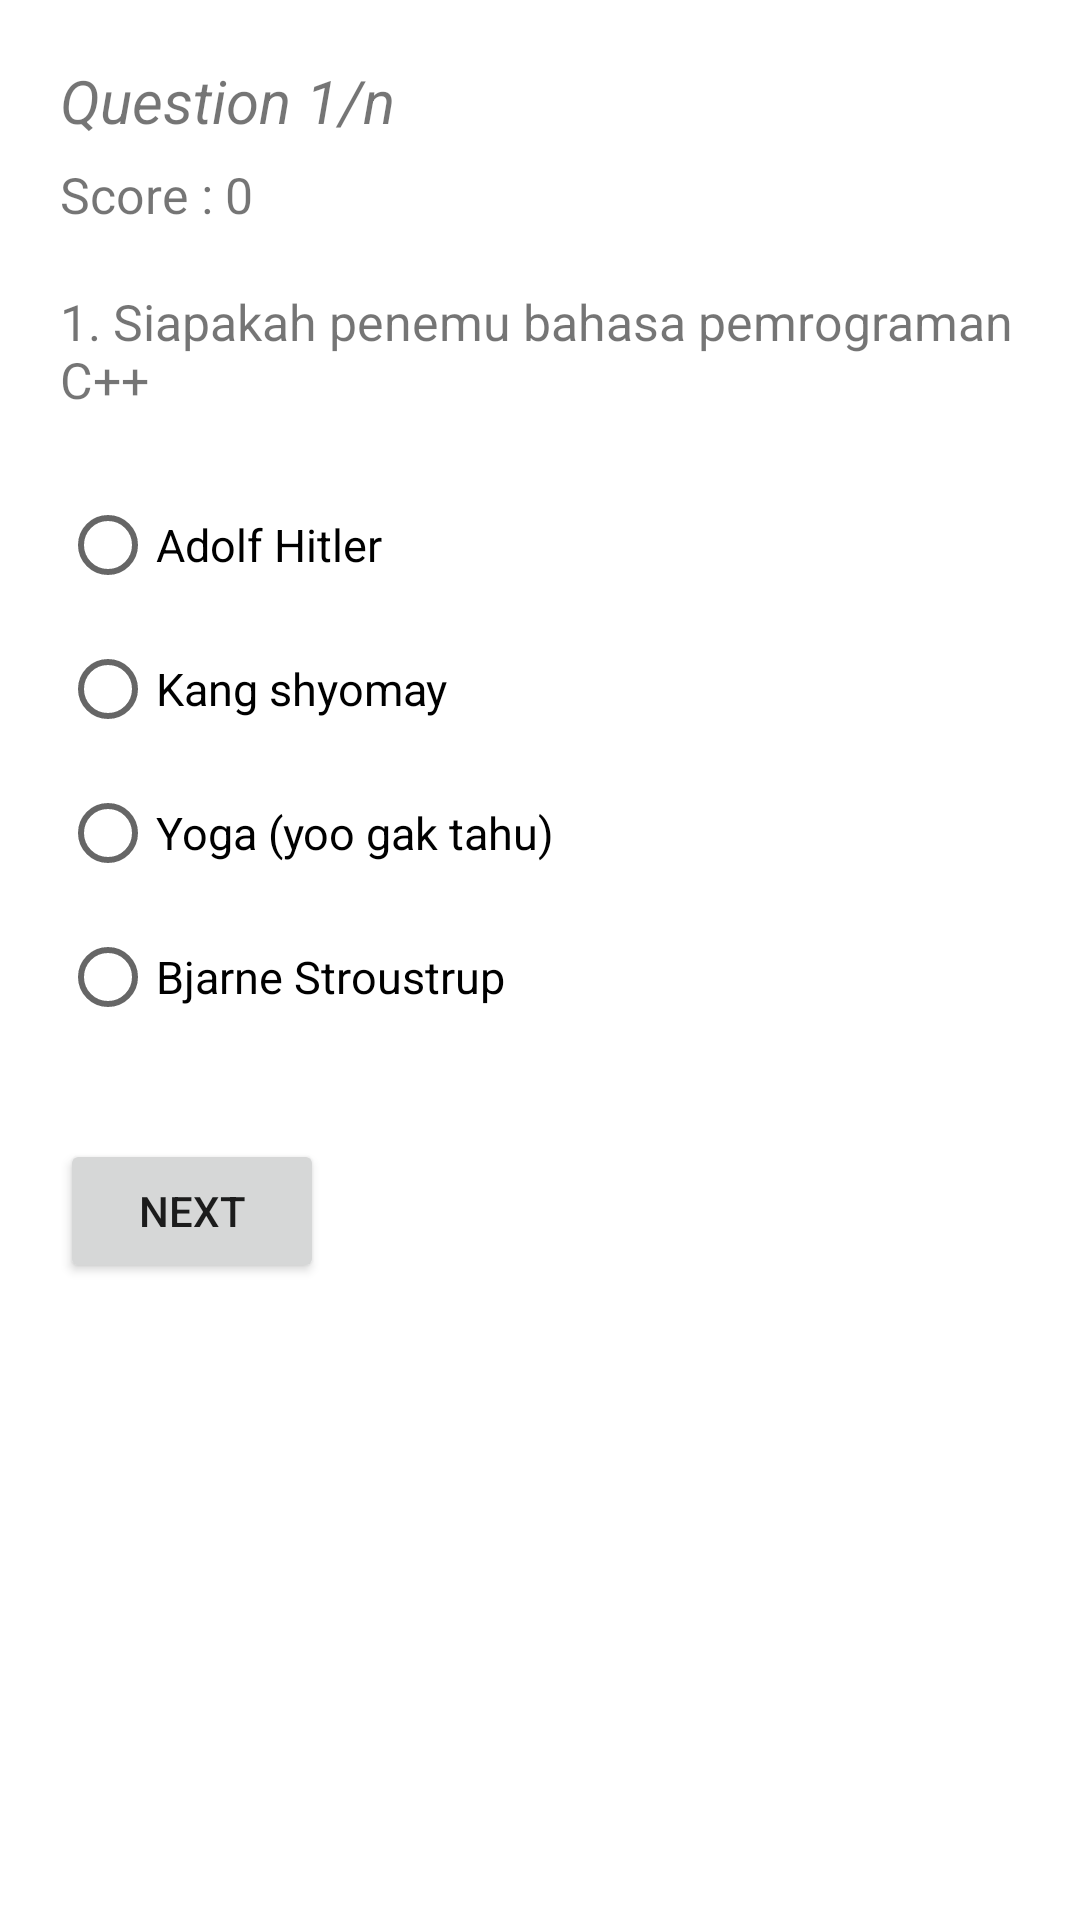

Layout XML and referenced resources for this Android screen:
<!-- AndroidManifest.xml: application theme Theme.KuisCpp -->
<!-- res/layout/activity_kuis.xml -->
<?xml version="1.0" encoding="utf-8"?>
<LinearLayout
    xmlns:android="http://schemas.android.com/apk/res/android"
    xmlns:app="http://schemas.android.com/apk/res-auto"
    xmlns:tools="http://schemas.android.com/tools"
    android:layout_width="match_parent"
    android:layout_height="match_parent"
    tools:context=".kuis"
    android:orientation="vertical">

    <TextView
        android:id="@+id/tvnokuis"
        android:layout_width="wrap_content"
        android:layout_height="wrap_content"
        android:text="Question 1/n"
        android:textSize="60px"
        android:textStyle="italic"
        android:paddingLeft="60px"
        android:layout_marginTop="60px"/>
    <TextView
        android:id="@+id/tvscore"
        android:layout_width="wrap_content"
        android:layout_height="wrap_content"
        android:text="Score : 0"
        android:textSize="50px"
        android:paddingLeft="60px"
        android:layout_marginTop="20px"/>
    <TextView
        android:id="@+id/tvkuis"
        android:layout_width="wrap_content"
        android:layout_height="wrap_content"
        android:text="1. Siapakah penemu bahasa pemrograman C++"
        android:textSize="50px"
        android:paddingHorizontal="20sp"
        android:layout_marginTop="20sp"/>
    <RadioGroup
        android:id="@+id/radiogroup"
        android:layout_width="wrap_content"
        android:layout_height="wrap_content"
        android:textSize="50px"
        android:paddingHorizontal="20sp"
        android:layout_marginTop="20sp">
        <RadioButton
            android:id="@+id/rb1"
            android:layout_width="wrap_content"
            android:layout_height="wrap_content"
            android:text="Adolf Hitler"
            android:textSize="45px"/>
        <RadioButton
            android:id="@+id/rb2"
            android:layout_width="wrap_content"
            android:layout_height="wrap_content"
            android:text="Kang shyomay"
            android:textSize="45px"/>
        <RadioButton
            android:id="@+id/rb3"
            android:layout_width="wrap_content"
            android:layout_height="wrap_content"
            android:text="Yoga (yoo gak tahu)"
            android:textSize="45px"/>
        <RadioButton
            android:id="@+id/rb4"
            android:layout_width="wrap_content"
            android:layout_height="wrap_content"
            android:text="Bjarne Stroustrup"
            android:textSize="45px"/>
    </RadioGroup>
    <Button
        android:id="@+id/btnnext1"
        android:layout_width="wrap_content"
        android:layout_height="wrap_content"
        android:text="Next"
        android:layout_marginLeft="20sp"
        android:layout_marginTop="30sp"/>



</LinearLayout>
<!-- resources referenced by this layout -->
<resources>
  <style name="Theme.KuisCpp" parent="Theme.MaterialComponents.DayNight.DarkActionBar">
          
          <item name="colorPrimary">@color/purple_500</item>
          <item name="colorPrimaryVariant">@color/purple_700</item>
          <item name="colorOnPrimary">@color/white</item>
          
          <item name="colorSecondary">@color/teal_200</item>
          <item name="colorSecondaryVariant">@color/teal_700</item>
          <item name="colorOnSecondary">@color/black</item>
          
          <item name="android:statusBarColor" tools:targetApi="l">?attr/colorPrimaryVariant</item>
          
      </style>
  <color name="purple_500">#FF6200EE</color>
  <color name="purple_700">#FF3700B3</color>
  <color name="white">#FFFFFFFF</color>
  <color name="teal_200">#FF03DAC5</color>
  <color name="teal_700">#FF018786</color>
  <color name="black">#FF000000</color>
</resources>
